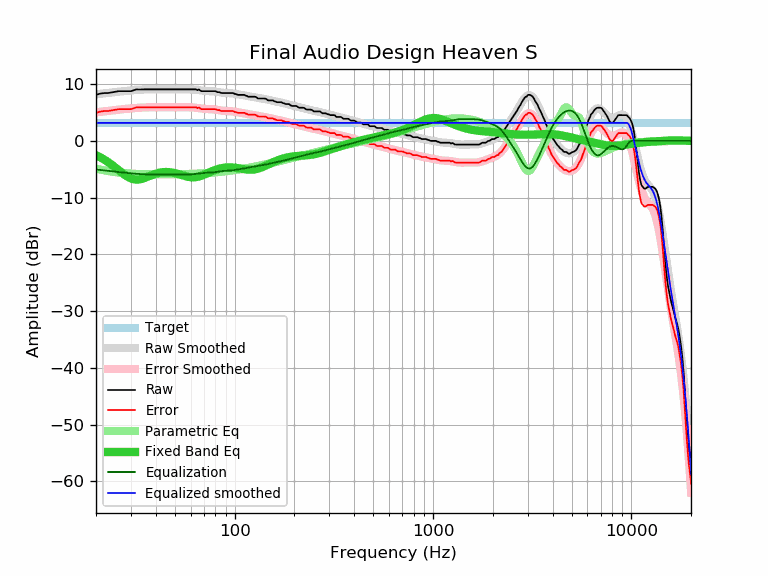

Data behind this chart, as committed beside it:
frequency, raw, error, smoothed, error_smoothed, equalization, parametric_eq, equalized_raw, equalized_smoothed, target
20, 8.11, 4.94, 8.20, 5.04, -5.04, -2.52, 3.07, 3.17, 3.17
21, 8.33, 5.16, 8.29, 5.12, -5.12, -2.89, 3.21, 3.17, 3.17
22, 8.43, 5.26, 8.38, 5.21, -5.21, -3.29, 3.22, 3.17, 3.17
23, 8.43, 5.26, 8.46, 5.29, -5.29, -3.73, 3.14, 3.17, 3.17
24, 8.55, 5.38, 8.53, 5.36, -5.36, -4.19, 3.19, 3.17, 3.17
25, 8.68, 5.51, 8.60, 5.44, -5.44, -4.67, 3.24, 3.17, 3.17
26, 8.76, 5.59, 8.67, 5.50, -5.50, -5.15, 3.26, 3.17, 3.17
27, 8.76, 5.59, 8.73, 5.56, -5.56, -5.61, 3.20, 3.17, 3.17
28, 8.76, 5.59, 8.79, 5.62, -5.62, -6.02, 3.14, 3.17, 3.17
29, 8.76, 5.59, 8.84, 5.68, -5.68, -6.36, 3.08, 3.17, 3.17
30, 8.76, 5.59, 8.89, 5.72, -5.72, -6.62, 3.04, 3.17, 3.17
31, 8.92, 5.75, 8.94, 5.77, -5.77, -6.77, 3.15, 3.17, 3.17
32, 9.08, 5.91, 8.97, 5.81, -5.81, -6.83, 3.27, 3.17, 3.17
33, 9.06, 5.89, 9.01, 5.84, -5.84, -6.80, 3.22, 3.17, 3.17
34, 9.08, 5.91, 9.03, 5.87, -5.87, -6.70, 3.21, 3.17, 3.17
35, 9.08, 5.91, 9.06, 5.89, -5.89, -6.56, 3.19, 3.17, 3.17
36, 9.08, 5.91, 9.07, 5.90, -5.90, -6.40, 3.18, 3.17, 3.17
37, 9.08, 5.91, 9.08, 5.91, -5.91, -6.23, 3.17, 3.17, 3.17
38, 9.08, 5.91, 9.09, 5.92, -5.92, -6.06, 3.16, 3.17, 3.17
39, 9.08, 5.91, 9.09, 5.93, -5.93, -5.91, 3.15, 3.17, 3.17
40, 9.08, 5.91, 9.09, 5.93, -5.93, -5.78, 3.15, 3.17, 3.17
41, 9.08, 5.91, 9.09, 5.93, -5.93, -5.68, 3.15, 3.17, 3.17
42, 9.08, 5.91, 9.09, 5.92, -5.92, -5.59, 3.16, 3.17, 3.17
43, 9.08, 5.91, 9.09, 5.92, -5.92, -5.53, 3.16, 3.17, 3.17
44, 9.08, 5.91, 9.09, 5.92, -5.92, -5.50, 3.16, 3.17, 3.17
45, 9.08, 5.91, 9.08, 5.91, -5.91, -5.48, 3.17, 3.17, 3.17
46, 9.08, 5.91, 9.08, 5.91, -5.91, -5.49, 3.17, 3.17, 3.17
47, 9.08, 5.91, 9.08, 5.91, -5.91, -5.52, 3.17, 3.17, 3.17
48, 9.08, 5.91, 9.08, 5.91, -5.91, -5.56, 3.17, 3.17, 3.17
49, 9.08, 5.91, 9.08, 5.91, -5.91, -5.62, 3.17, 3.17, 3.17
50, 9.08, 5.91, 9.08, 5.91, -5.91, -5.69, 3.17, 3.17, 3.17
51, 9.08, 5.91, 9.08, 5.91, -5.91, -5.77, 3.17, 3.17, 3.17
52, 9.08, 5.91, 9.08, 5.91, -5.91, -5.85, 3.17, 3.17, 3.17
53, 9.08, 5.91, 9.09, 5.92, -5.92, -5.94, 3.16, 3.17, 3.17
54, 9.08, 5.91, 9.09, 5.92, -5.92, -6.03, 3.16, 3.17, 3.17
55, 9.08, 5.91, 9.09, 5.92, -5.92, -6.12, 3.16, 3.17, 3.17
56, 9.08, 5.91, 9.09, 5.92, -5.92, -6.20, 3.16, 3.17, 3.17
57, 9.08, 5.91, 9.09, 5.93, -5.93, -6.27, 3.15, 3.17, 3.17
58, 9.08, 5.91, 9.09, 5.92, -5.92, -6.33, 3.16, 3.17, 3.17
59, 9.08, 5.91, 9.09, 5.92, -5.92, -6.38, 3.16, 3.17, 3.17
60, 9.08, 5.91, 9.08, 5.91, -5.91, -6.41, 3.17, 3.17, 3.17
61, 9.08, 5.91, 9.06, 5.89, -5.89, -6.43, 3.19, 3.17, 3.17
62, 9.08, 5.91, 9.04, 5.88, -5.88, -6.43, 3.20, 3.17, 3.17
63, 9.08, 5.91, 9.02, 5.85, -5.85, -6.42, 3.23, 3.17, 3.17
64, 9.08, 5.91, 8.99, 5.83, -5.83, -6.39, 3.25, 3.17, 3.17
65, 8.93, 5.76, 8.96, 5.80, -5.80, -6.34, 3.13, 3.17, 3.17
66, 9.06, 5.89, 8.93, 5.76, -5.76, -6.28, 3.30, 3.17, 3.17
67, 8.89, 5.72, 8.90, 5.73, -5.73, -6.22, 3.16, 3.17, 3.17
68, 8.76, 5.59, 8.87, 5.70, -5.70, -6.14, 3.06, 3.17, 3.17
69, 8.76, 5.59, 8.84, 5.67, -5.67, -6.06, 3.09, 3.17, 3.17
70, 8.76, 5.59, 8.82, 5.65, -5.65, -5.97, 3.11, 3.17, 3.17
71, 8.76, 5.59, 8.80, 5.63, -5.63, -5.88, 3.13, 3.17, 3.17
72, 8.76, 5.59, 8.78, 5.62, -5.62, -5.78, 3.14, 3.17, 3.17
73, 8.76, 5.59, 8.77, 5.60, -5.60, -5.69, 3.16, 3.17, 3.17
74, 8.76, 5.59, 8.76, 5.59, -5.59, -5.59, 3.17, 3.17, 3.17
75, 8.76, 5.59, 8.75, 5.59, -5.59, -5.50, 3.17, 3.17, 3.17
76, 8.76, 5.59, 8.74, 5.58, -5.58, -5.42, 3.18, 3.17, 3.17
77, 8.76, 5.59, 8.73, 5.56, -5.56, -5.33, 3.20, 3.17, 3.17
78, 8.76, 5.59, 8.72, 5.55, -5.55, -5.25, 3.21, 3.17, 3.17
79, 8.76, 5.59, 8.70, 5.53, -5.53, -5.18, 3.23, 3.17, 3.17
... 553 more rows
